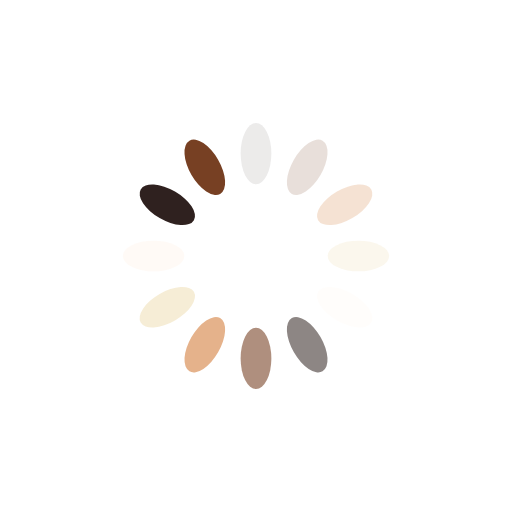
t = 0.00 s
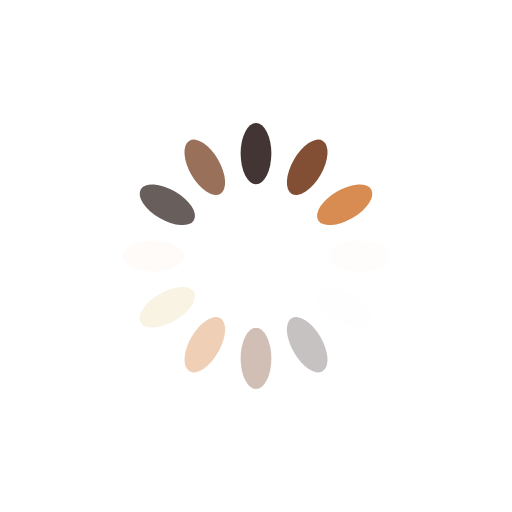
t = 0.25 s
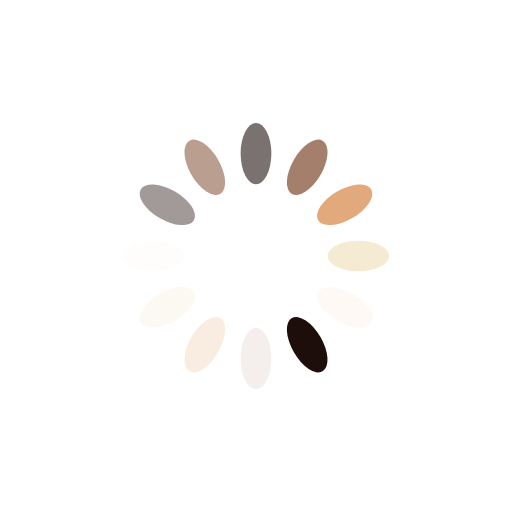
t = 0.50 s
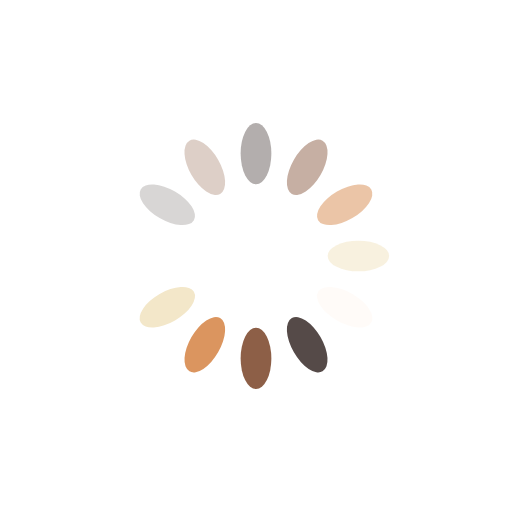
t = 0.75 s

The animated SVG that drew these frames (rendered in a browser with its animation timeline set to each time). Animation: 12 SMIL elements (animate=12); one cycle of 1.00 s, repeats indefinitely.

<?xml version="1.0" encoding="utf-8"?>
<svg xmlns="http://www.w3.org/2000/svg" xmlns:xlink="http://www.w3.org/1999/xlink" style="margin: auto; background: rgb(255, 255, 255); display: block; shape-rendering: auto; animation-play-state: running; animation-delay: 0s;" width="200px" height="200px" viewBox="0 0 100 100" preserveAspectRatio="xMidYMid">
<g transform="rotate(0 50 50)" style="animation-play-state: running; animation-delay: 0s;">
  <rect x="47" y="24" rx="3" ry="6" width="6" height="12" fill="#1d0e0b" style="animation-play-state: running; animation-delay: 0s;">
    <animate attributeName="opacity" values="1;0" keyTimes="0;1" dur="1s" begin="-0.9166666666666666s" repeatCount="indefinite" style="animation-play-state: running; animation-delay: 0s;"></animate>
  </rect>
</g><g transform="rotate(30 50 50)" style="animation-play-state: running; animation-delay: 0s;">
  <rect x="47" y="24" rx="3" ry="6" width="6" height="12" fill="#774023" style="animation-play-state: running; animation-delay: 0s;">
    <animate attributeName="opacity" values="1;0" keyTimes="0;1" dur="1s" begin="-0.8333333333333334s" repeatCount="indefinite" style="animation-play-state: running; animation-delay: 0s;"></animate>
  </rect>
</g><g transform="rotate(60 50 50)" style="animation-play-state: running; animation-delay: 0s;">
  <rect x="47" y="24" rx="3" ry="6" width="6" height="12" fill="#d88c51" style="animation-play-state: running; animation-delay: 0s;">
    <animate attributeName="opacity" values="1;0" keyTimes="0;1" dur="1s" begin="-0.75s" repeatCount="indefinite" style="animation-play-state: running; animation-delay: 0s;"></animate>
  </rect>
</g><g transform="rotate(90 50 50)" style="animation-play-state: running; animation-delay: 0s;">
  <rect x="47" y="24" rx="3" ry="6" width="6" height="12" fill="#f3e7c9" style="animation-play-state: running; animation-delay: 0s;">
    <animate attributeName="opacity" values="1;0" keyTimes="0;1" dur="1s" begin="-0.6666666666666666s" repeatCount="indefinite" style="animation-play-state: running; animation-delay: 0s;"></animate>
  </rect>
</g><g transform="rotate(120 50 50)" style="animation-play-state: running; animation-delay: 0s;">
  <rect x="47" y="24" rx="3" ry="6" width="6" height="12" fill="#fff9f5" style="animation-play-state: running; animation-delay: 0s;">
    <animate attributeName="opacity" values="1;0" keyTimes="0;1" dur="1s" begin="-0.5833333333333334s" repeatCount="indefinite" style="animation-play-state: running; animation-delay: 0s;"></animate>
  </rect>
</g><g transform="rotate(150 50 50)" style="animation-play-state: running; animation-delay: 0s;">
  <rect x="47" y="24" rx="3" ry="6" width="6" height="12" fill="#1d0e0b" style="animation-play-state: running; animation-delay: 0s;">
    <animate attributeName="opacity" values="1;0" keyTimes="0;1" dur="1s" begin="-0.5s" repeatCount="indefinite" style="animation-play-state: running; animation-delay: 0s;"></animate>
  </rect>
</g><g transform="rotate(180 50 50)" style="animation-play-state: running; animation-delay: 0s;">
  <rect x="47" y="24" rx="3" ry="6" width="6" height="12" fill="#774023" style="animation-play-state: running; animation-delay: 0s;">
    <animate attributeName="opacity" values="1;0" keyTimes="0;1" dur="1s" begin="-0.4166666666666667s" repeatCount="indefinite" style="animation-play-state: running; animation-delay: 0s;"></animate>
  </rect>
</g><g transform="rotate(210 50 50)" style="animation-play-state: running; animation-delay: 0s;">
  <rect x="47" y="24" rx="3" ry="6" width="6" height="12" fill="#d88c51" style="animation-play-state: running; animation-delay: 0s;">
    <animate attributeName="opacity" values="1;0" keyTimes="0;1" dur="1s" begin="-0.3333333333333333s" repeatCount="indefinite" style="animation-play-state: running; animation-delay: 0s;"></animate>
  </rect>
</g><g transform="rotate(240 50 50)" style="animation-play-state: running; animation-delay: 0s;">
  <rect x="47" y="24" rx="3" ry="6" width="6" height="12" fill="#f3e7c9" style="animation-play-state: running; animation-delay: 0s;">
    <animate attributeName="opacity" values="1;0" keyTimes="0;1" dur="1s" begin="-0.25s" repeatCount="indefinite" style="animation-play-state: running; animation-delay: 0s;"></animate>
  </rect>
</g><g transform="rotate(270 50 50)" style="animation-play-state: running; animation-delay: 0s;">
  <rect x="47" y="24" rx="3" ry="6" width="6" height="12" fill="#fff9f5" style="animation-play-state: running; animation-delay: 0s;">
    <animate attributeName="opacity" values="1;0" keyTimes="0;1" dur="1s" begin="-0.16666666666666666s" repeatCount="indefinite" style="animation-play-state: running; animation-delay: 0s;"></animate>
  </rect>
</g><g transform="rotate(300 50 50)" style="animation-play-state: running; animation-delay: 0s;">
  <rect x="47" y="24" rx="3" ry="6" width="6" height="12" fill="#1d0e0b" style="animation-play-state: running; animation-delay: 0s;">
    <animate attributeName="opacity" values="1;0" keyTimes="0;1" dur="1s" begin="-0.08333333333333333s" repeatCount="indefinite" style="animation-play-state: running; animation-delay: 0s;"></animate>
  </rect>
</g><g transform="rotate(330 50 50)" style="animation-play-state: running; animation-delay: 0s;">
  <rect x="47" y="24" rx="3" ry="6" width="6" height="12" fill="#774023" style="animation-play-state: running; animation-delay: 0s;">
    <animate attributeName="opacity" values="1;0" keyTimes="0;1" dur="1s" begin="0s" repeatCount="indefinite" style="animation-play-state: running; animation-delay: 0s;"></animate>
  </rect>
</g>
<!-- [ldio] generated by https://loading.io/ --></svg>
